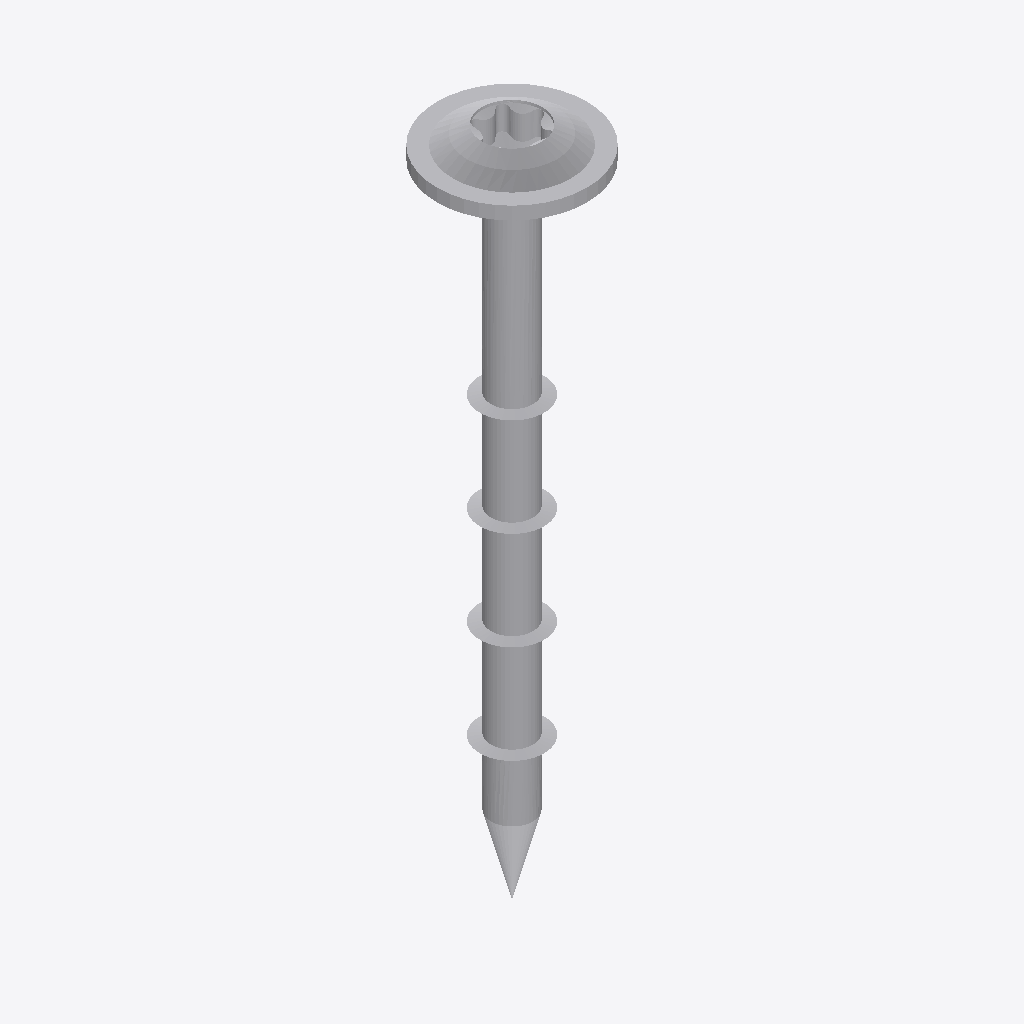
Isometric view of an IFC building model (IFC-SPF (STEP), schema IFC2X3, length unit millimetre), seen from the south-west, elements coloured by IFC class: 1 other element (light grey).
Extent 0.014 m × 0.014 m × 0.063 m (x, y, z). Storeys (1): Default Building Storey at 0.00 m. Elements (1): 1 IfcBuildingElementProxy.

HEADER;
FILE_DESCRIPTION(('ViewDefinition [CoordinationView]'),'2;1');
FILE_NAME('','2023-07-04T15:08:16',(''),(''),'','SketchUp Pro 2015','');
FILE_SCHEMA(('IFC2X3'));
ENDSEC;
DATA;
#1=IFCPROJECT('2wPUhMN$j3NwkaqvaMcAgm',#2,'Default Project','Description of Default Project',$,$,$,(#20),#7);
#24=IFCSITE('0wnh4aHiv7UwTCyAlNF0QH',#2,'Default Site','Description of Default Site',$,#25,$,$,.ELEMENT.,(24,28,0),(54,25,0),10.0,$,$);
#30=IFCBUILDING('1YRqmabiPFuPXcQUC7EfIA',#2,'Default Building','Description of Default Building',$,#31,$,$,.ELEMENT.,$,$,#36);
#37=IFCBUILDINGSTOREY('3D1zB_2qD7detmxFdPxAid',#2,'Default Building Storey','Description of Default Building Storey',$,#38,$,$,.ELEMENT.,0.0);
#47=IFCBUILDINGELEMENTPROXY('3si1HMPwn2xB3VByKFAS_2',#2,'','Description of Object',$,#48,#53,$,$);
ENDSEC;
